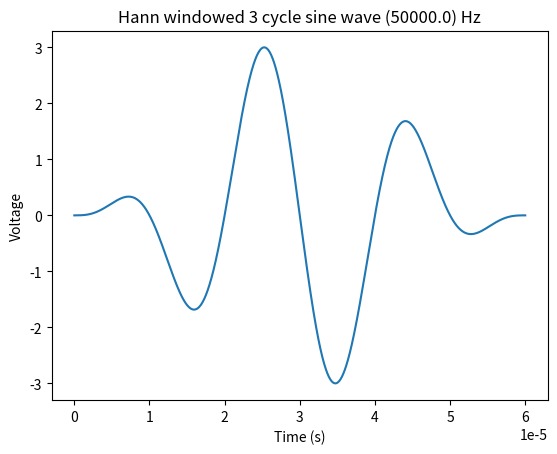

The matplotlib source for this figure:
import scipy.signal.windows as windows
import numpy as np
import matplotlib.pyplot as plt
import pathlib 
from datetime import datetime

import os

_current_time = str(datetime.now().time()).replace(".", "-").replace(":", "_") # No periods in filename


# ----------- SETTINGS -------------------------------------------------------
frequency               = 50e3               # Hz
nr_cycles               = 3 
sample_rate             = 250 * 10**6  
peak_to_peak_voltage    = 6                  # Volts

filename                = f"waveform{int(frequency)}Hz_{int(nr_cycles)}cycles_{int(peak_to_peak_voltage)}Vpp_{_current_time}.arb"
filepath                = pathlib.Path.cwd() / "signals" 
# ----------------------------------------------------------------------------
if not filepath.exists():
    os.mkdir(filepath)

t_end = nr_cycles / frequency
time = np.linspace(0, t_end, int(t_end * sample_rate))
unit_voltage = np.sin(2 * np.pi * frequency * time)


hann_window = windows.hann(len(time))

unit_windowed_signal = unit_voltage * hann_window 

# Set voltage to peak to peak
windowed_signal = unit_windowed_signal * ( 1 / np.max(np.abs(unit_windowed_signal))) * peak_to_peak_voltage / 2 
print(f"Maximum amplitude: {np.max(np.abs(windowed_signal))} v")

# Plot to check
plt.plot(time, windowed_signal)
plt.title(f"Hann windowed {nr_cycles} cycle sine wave ({frequency}) Hz")
plt.ylabel("Voltage")
plt.xlabel("Time (s)")
plt.show()


# ----- Format: 
#File Format:1.10
#Channel Count:1
#Sample Rate:250000000
#High Level:3
#Low Level:-3
#Filter:"NORMAL"
#Data Points:15000
#Data:
#0
#41
#82
#124

max_val_16bit_int   = 32767    # A 16 bit signed int is used (range -32767 to 32767) to represent the unit waveform
scaled_voltage_float = max_val_16bit_int * unit_windowed_signal / (np.max(np.abs(unit_windowed_signal)))
scaled_voltage_float[scaled_voltage_float >= 0] = np.floor(scaled_voltage_float[scaled_voltage_float >= 0])
scaled_voltage_float[scaled_voltage_float < 0] = np.ceil(scaled_voltage_float[scaled_voltage_float < 0])
scaled_voltage = scaled_voltage_float.astype(int)

# Save to csv:
path = filepath / filename
path.touch()

with open(path, 'w') as f:
    f.write("File Format:1.10\n")
    f.write("Channel Count:1\n")
    f.write(f"Sample Rate:{sample_rate}\n")
    f.write(f"High Level:{peak_to_peak_voltage/2}\n")
    f.write(f"Low Level:-{peak_to_peak_voltage/2}\n")
    f.write(f'Filter:"NORMAL"\n')
    f.write(f'Data Points:{scaled_voltage.size}\n')
    f.write("Data:\n")

    for val in scaled_voltage:
        f.write(f"{val}\n")
    
print(f"Waveform saved at: {path}")
